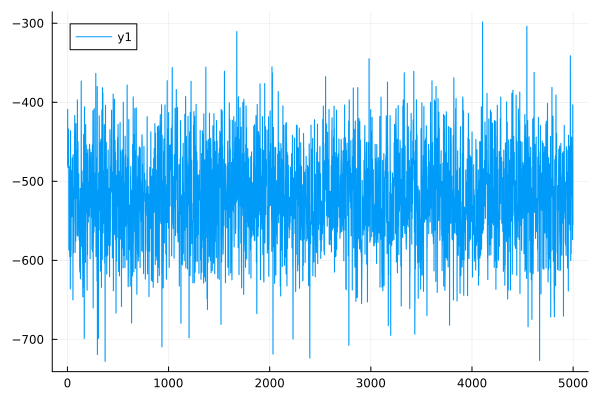

The file beside this chart, header and first rows:
0	-478.9647017669223
1	-478.9
2	-409
3	-408.9
4	-482.4
5	-482.3
6	-442.3
7	-442.2
8	-469.9
9	-469.9
10	-433.8
11	-433.8
12	-483.2
13	-483.2
14	-587.1
15	-587
16	-487.9
17	-487.9
18	-481
19	-480.9
20	-522.9
21	-522.8
22	-595.4
23	-595.4
24	-574.4
25	-574.2
26	-489.8
27	-489.7
28	-636.3
29	-636.2
30	-435.9
31	-435.9
32	-581.3
33	-581.2
34	-595.2
35	-595.1
36	-586.9
37	-586.8
38	-486.6
39	-486.5
40	-545.2
41	-545.1
42	-507.3
43	-507.2
44	-529.3
45	-529.1
46	-470.4
47	-470.3
48	-522.6
49	-522.5
50	-544.5
51	-544.5
52	-477.6
53	-477.6
54	-650.1
55	-650
56	-466.4
57	-466.3
58	-571.1
59	-571
60	-590.7
... 4,939 more rows
